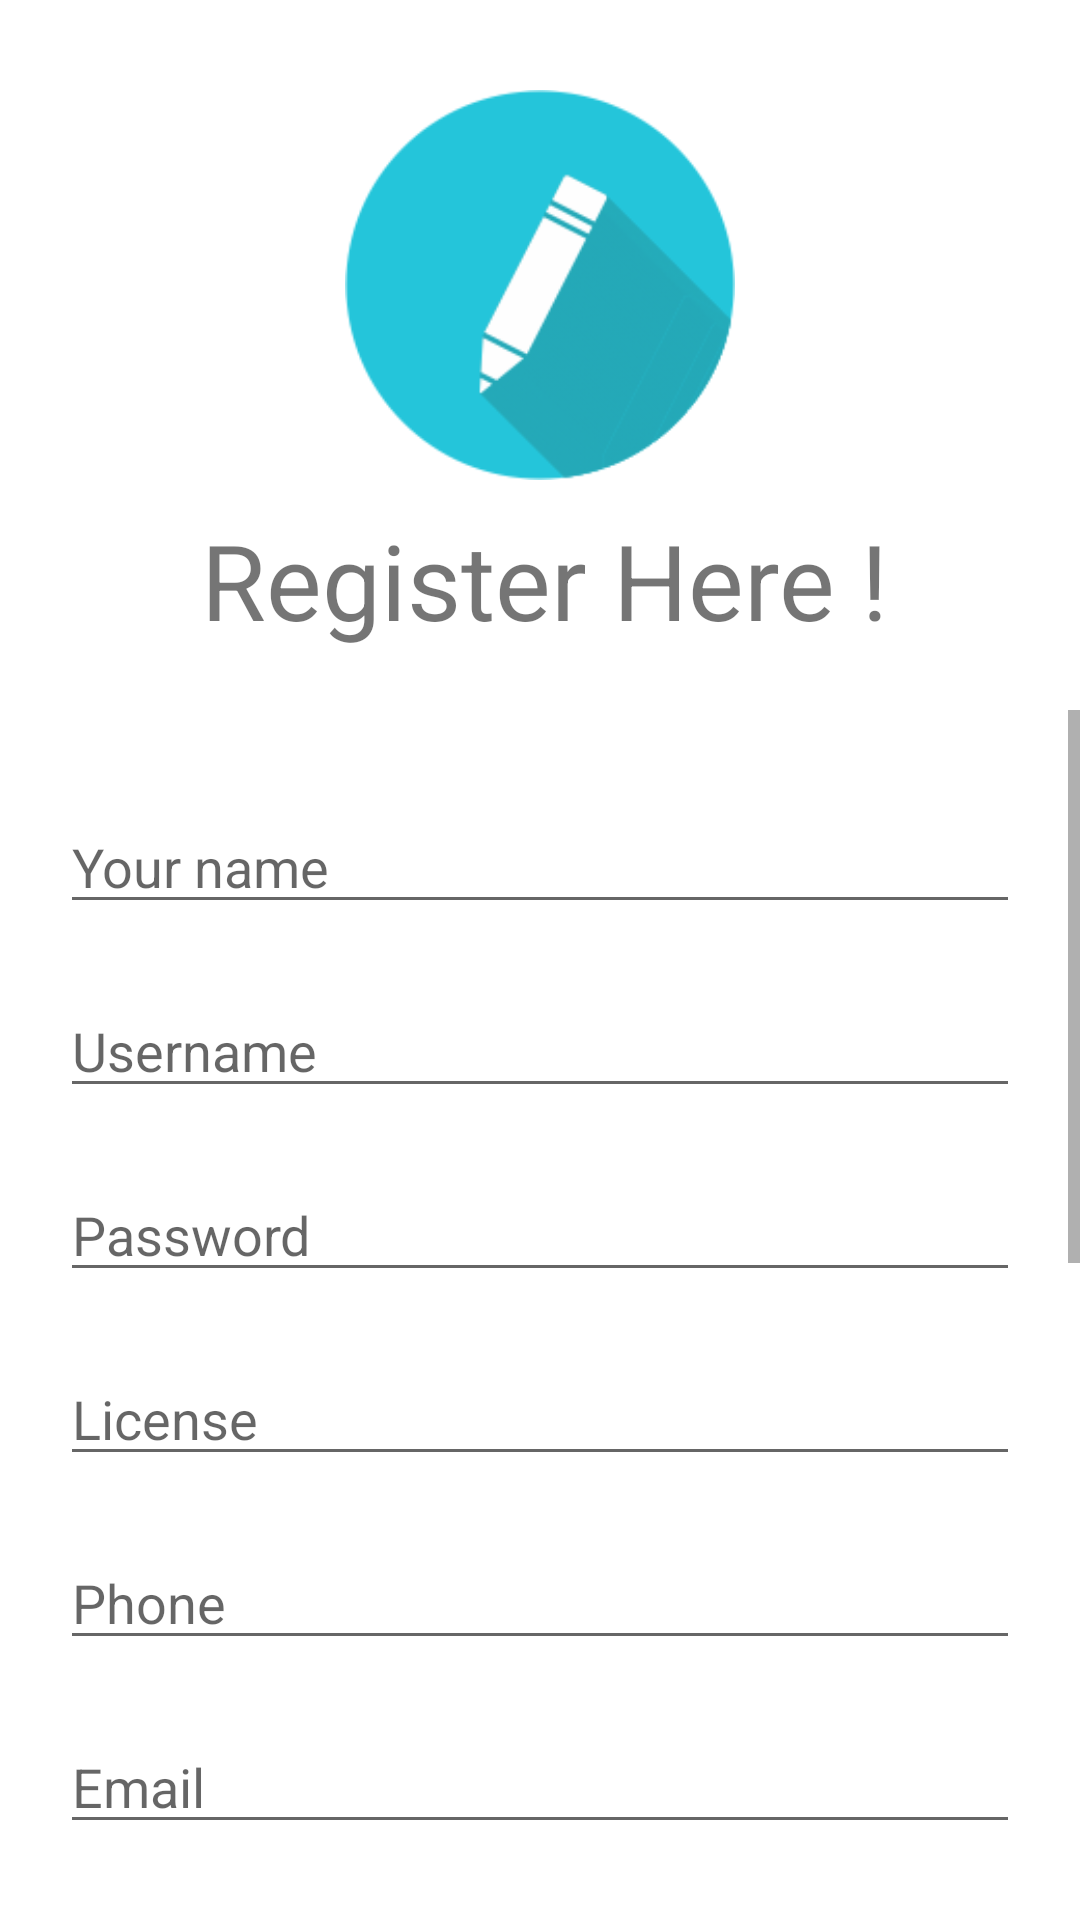

Here is an Android app screen rendered from its layout file. Give the layout XML and the strings, colors and styles it references.
<!-- AndroidManifest.xml: fallback theme Theme.MaterialComponents.DayNight.NoActionBar -->
<!-- res/layout/activity_doc_reg.xml -->
<?xml version="1.0" encoding="utf-8"?>
<RelativeLayout xmlns:android="http://schemas.android.com/apk/res/android"
    xmlns:app="http://schemas.android.com/apk/res-auto"
    xmlns:tools="http://schemas.android.com/tools"
    android:layout_width="match_parent"
    android:layout_height="match_parent"
    tools:context="com.example.stealth.log_ui.doc_reg">

    <LinearLayout
        android:layout_width="match_parent"
        android:layout_height="wrap_content"
        android:gravity="center"
        android:orientation="vertical"
        android:layout_marginBottom="20dp"
        >

        <ImageView
            android:layout_marginTop="30dp"
            android:id="@+id/imageView"
            android:layout_width="wrap_content"
            android:layout_height="130dp"
            android:src="@drawable/icon3" />

        <TextView
            android:paddingLeft="67dp"
            android:layout_marginTop="10dp"
            android:layout_width="match_parent"
            android:layout_height="wrap_content"
            android:text="Register Here !"
            android:textSize="35dp"
            android:layout_marginBottom="20dp"
            android:id="@+id/text1"

            />


        <ScrollView
            android:layout_width="match_parent"
            android:layout_height="wrap_content">

            <LinearLayout
                android:orientation="vertical"
                android:layout_width="match_parent"
                android:layout_height="wrap_content"
                android:paddingLeft="20dp"
                android:paddingRight="20dp"

                >

                <EditText
                    android:id="@+id/name"
                    android:layout_marginTop="30dp"
                    android:layout_width="match_parent"
                    android:layout_height="wrap_content"
                    android:hint="Your name"/>

                <EditText
                    android:id="@+id/uname"
                    android:layout_marginTop="20dp"
                    android:layout_width="match_parent"
                    android:layout_height="wrap_content"
                    android:hint="Username"/>

                <EditText
                    android:id="@+id/password"
                    android:layout_marginTop="20dp"
                    android:layout_width="match_parent"
                    android:layout_height="wrap_content"
                    android:hint="Password"/>
                <EditText
                    android:id="@+id/license"
                    android:layout_marginTop="20dp"
                    android:layout_width="match_parent"
                    android:layout_height="wrap_content"
                    android:hint="License"/>
                <EditText
                    android:id="@+id/phone"
                    android:layout_marginTop="20dp"
                    android:layout_width="match_parent"
                    android:layout_height="wrap_content"
                    android:hint="Phone"/>
                <EditText
                    android:id="@+id/email"
                    android:layout_marginTop="20dp"
                    android:layout_width="match_parent"
                    android:layout_height="wrap_content"
                    android:hint="Email"/>
                <EditText
                    android:id="@+id/fax"
                    android:layout_marginTop="20dp"
                    android:layout_width="match_parent"
                    android:layout_height="wrap_content"
                    android:hint="Fax"/>
                <Spinner

                    android:layout_marginTop="20dp"
                    android:layout_width="match_parent"
                    android:layout_height="wrap_content"
                    android:id="@+id/spinner1"/>

                <EditText
                    android:id="@+id/address"
                    android:layout_marginTop="20dp"
                    android:layout_width="match_parent"
                    android:layout_height="wrap_content"
                    android:hint="Center Address"/>

                <EditText
                    android:id="@+id/pin"
                    android:layout_marginTop="20dp"
                    android:layout_width="match_parent"
                    android:layout_height="wrap_content"
                    android:hint="Pin code"/>

                <EditText
                    android:id="@+id/fee"
                    android:layout_marginTop="20dp"
                    android:layout_width="match_parent"
                    android:layout_height="wrap_content"
                    android:hint="Visiting Fee"/>


                <EditText
                    android:id="@+id/vhour"
                    android:layout_marginTop="20dp"
                    android:layout_width="match_parent"
                    android:layout_height="wrap_content"
                    android:hint="Visiting hours"/>

                <Button
                    android:layout_marginTop="30dp"
                    android:id="@+id/button"
                    android:onClick="onclick"
                    android:layout_width="match_parent"

                    android:text="REGISTER"
                    style="@style/buttons_style1"

                    />



            </LinearLayout>

        </ScrollView>

    </LinearLayout>




</RelativeLayout>
<!-- resources referenced by this layout -->
<resources>
  <!-- drawable icon3: png bitmap (drawable, 13436 bytes) -->
  <style name="buttons_style1">
          <item name="android:layout_height">wrap_content</item>
               <item name="android:textSize">20dp</item>
          <item name="android:background">@drawable/shape</item>
          <item name="android:layout_margin">10dp</item>
          <item name="android:textColor">#fff</item>
  
      </style>
  <!-- drawable shape (drawable) -->
  <?xml version="1.0" encoding="utf-8"?>
  <selector xmlns:android="http://schemas.android.com/apk/res/android">
  
      <item>
          <shape android:shape="rectangle">
              <corners android:radius="30dp"/>
               <solid android:color="#92B128"/>
          
    </shape>
      </item>
  
  </selector>
</resources>
